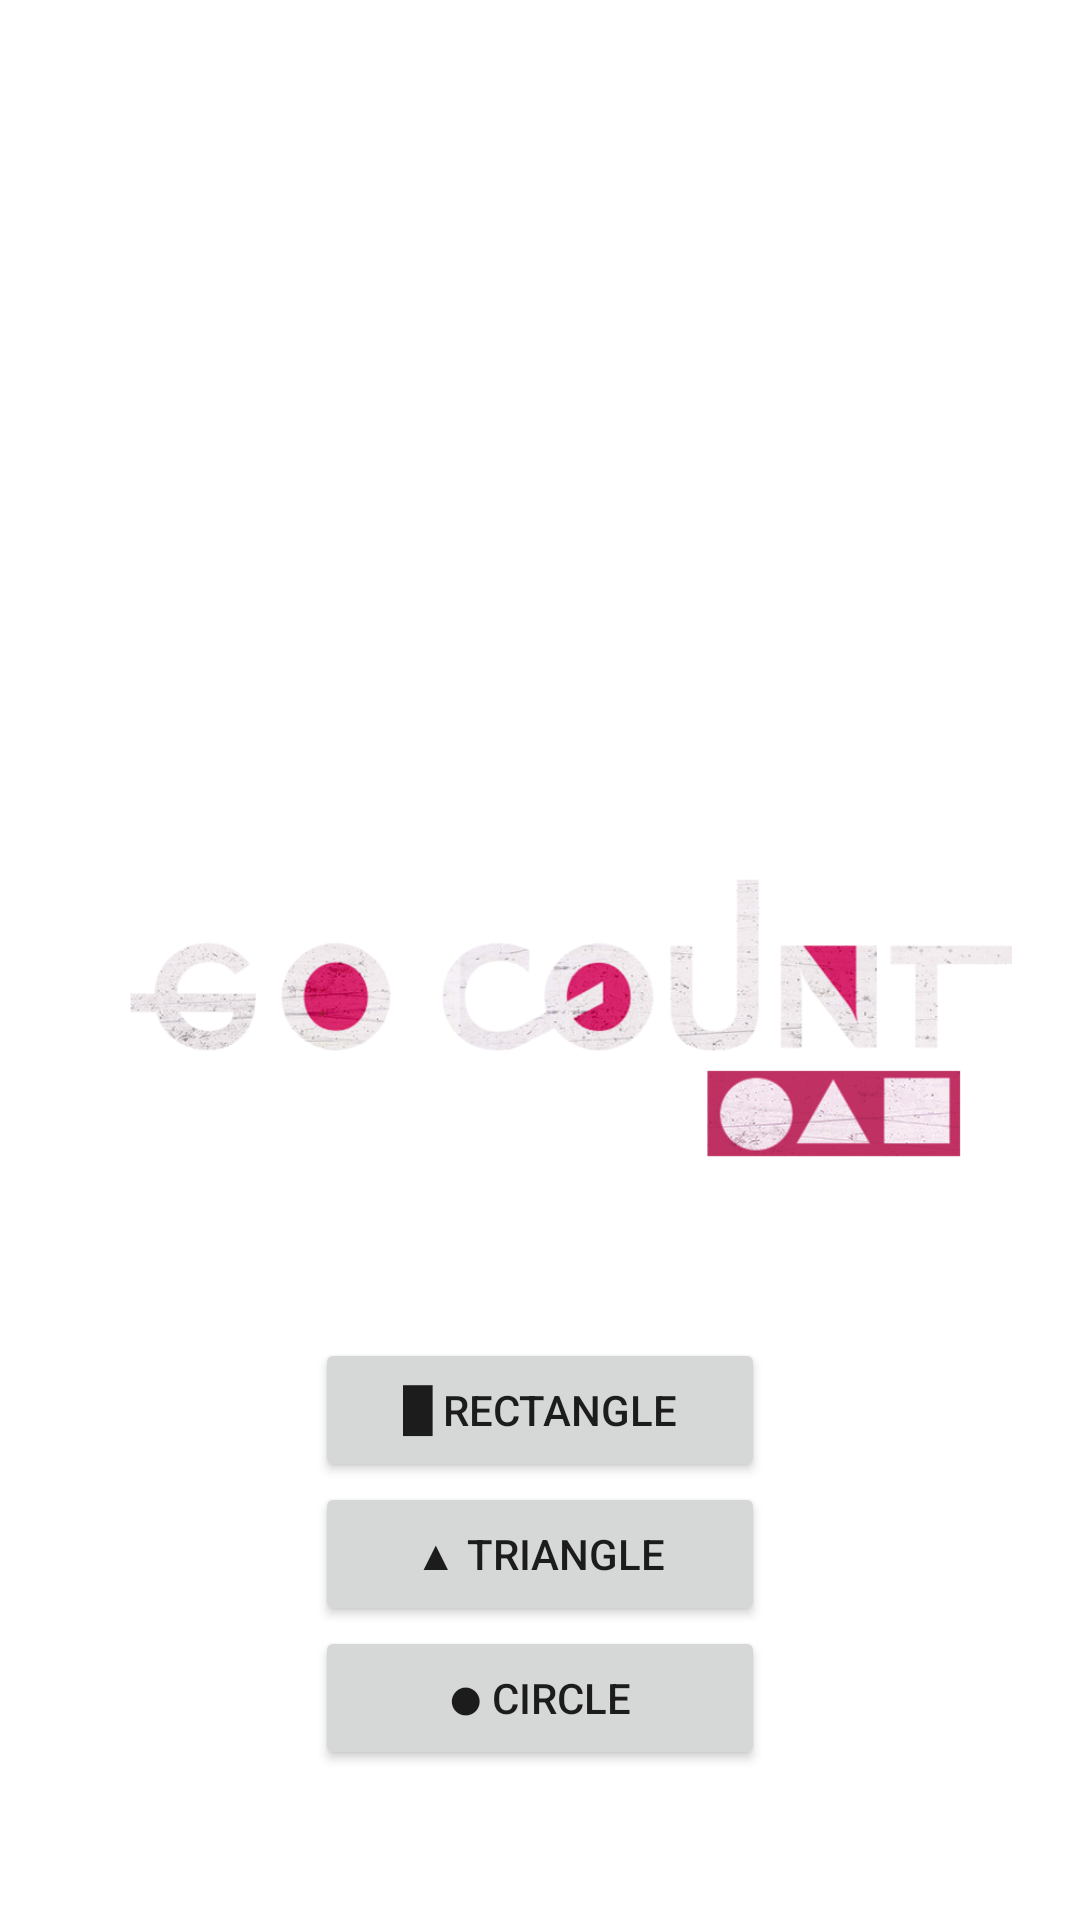

Android layout source for this screen:
<!-- AndroidManifest.xml: application theme Theme.Bangundatarraiyanabl -->
<!-- res/layout/activity_main.xml -->
<?xml version="1.0" encoding="utf-8"?>
<RelativeLayout xmlns:android="http://schemas.android.com/apk/res/android"
    xmlns:app="http://schemas.android.com/apk/res-auto"
    xmlns:tools="http://schemas.android.com/tools"
    android:layout_width="match_parent"
    android:layout_height="match_parent"
    android:orientation="vertical"
    tools:context=".MainActivity"
    android:background="@drawable/bggggg">

    <FrameLayout
        android:id="@+id/container"
        android:layout_width="match_parent"
        android:layout_height="wrap_content"
        android:layout_above="@+id/nav"
        android:layout_marginBottom="0dp">

        <ImageView
            android:id="@+id/imageView"
            android:layout_width="match_parent"
            android:layout_height="364dp"
            android:layout_marginTop="180dp"
            app:srcCompat="@drawable/go" />

        <ImageView
            android:id="@+id/imageV"
            android:layout_width="match_parent"
            android:layout_height="243dp"
            android:layout_marginTop="300dp"
            app:srcCompat="@drawable/lll" />
    </FrameLayout>

    <LinearLayout
        android:id="@+id/nav"
        android:layout_width="match_parent"
        android:layout_height="wrap_content"
        android:layout_alignParentBottom="true"
        android:layout_marginBottom="40dp"
        android:orientation="vertical"
        android:padding="10dp">

        <Button
            android:layout_width="150dp"
            android:layout_height="wrap_content"
            android:layout_gravity="center"
            android:onClick="fragmentPersegi"
            android:text="█ RECTANGLE" />

        <Button
            android:layout_width="150dp"
            android:layout_height="wrap_content"
            android:layout_gravity="center"
            android:onClick="fragmentSegitiga"
            android:text="▲ triangle" />

        <Button
            android:layout_width="150dp"
            android:layout_height="wrap_content"
            android:layout_gravity="center"
            android:onClick="fragmentLingkaran"
            android:text="⬤ circle" />

    </LinearLayout>

</RelativeLayout>
<!-- resources referenced by this layout -->
<resources>
  <!-- drawable go: png bitmap (drawable, 197917 bytes) -->
  <!-- drawable lll: png bitmap (drawable, 13207 bytes) -->
  <style name="Theme.Bangundatarraiyanabl" parent="Theme.MaterialComponents.DayNight.DarkActionBar">
          
          <item name="colorPrimary">@color/purple_500</item>
          <item name="colorPrimaryVariant">@color/purple_700</item>
          <item name="colorOnPrimary">@color/white</item>
          
          <item name="colorSecondary">@color/teal_200</item>
          <item name="colorSecondaryVariant">@color/teal_700</item>
          <item name="colorOnSecondary">@color/black</item>
          
          <item name="android:statusBarColor" tools:targetApi="l">?attr/colorPrimaryVariant</item>
          
      </style>
  <color name="purple_500">#c13162</color>
  <color name="purple_700">#c13162</color>
  <color name="white">#FFFFFFFF</color>
  <color name="teal_200">#FF03DAC5</color>
  <color name="teal_700">#FF018786</color>
  <color name="black">#FF000000</color>
</resources>
